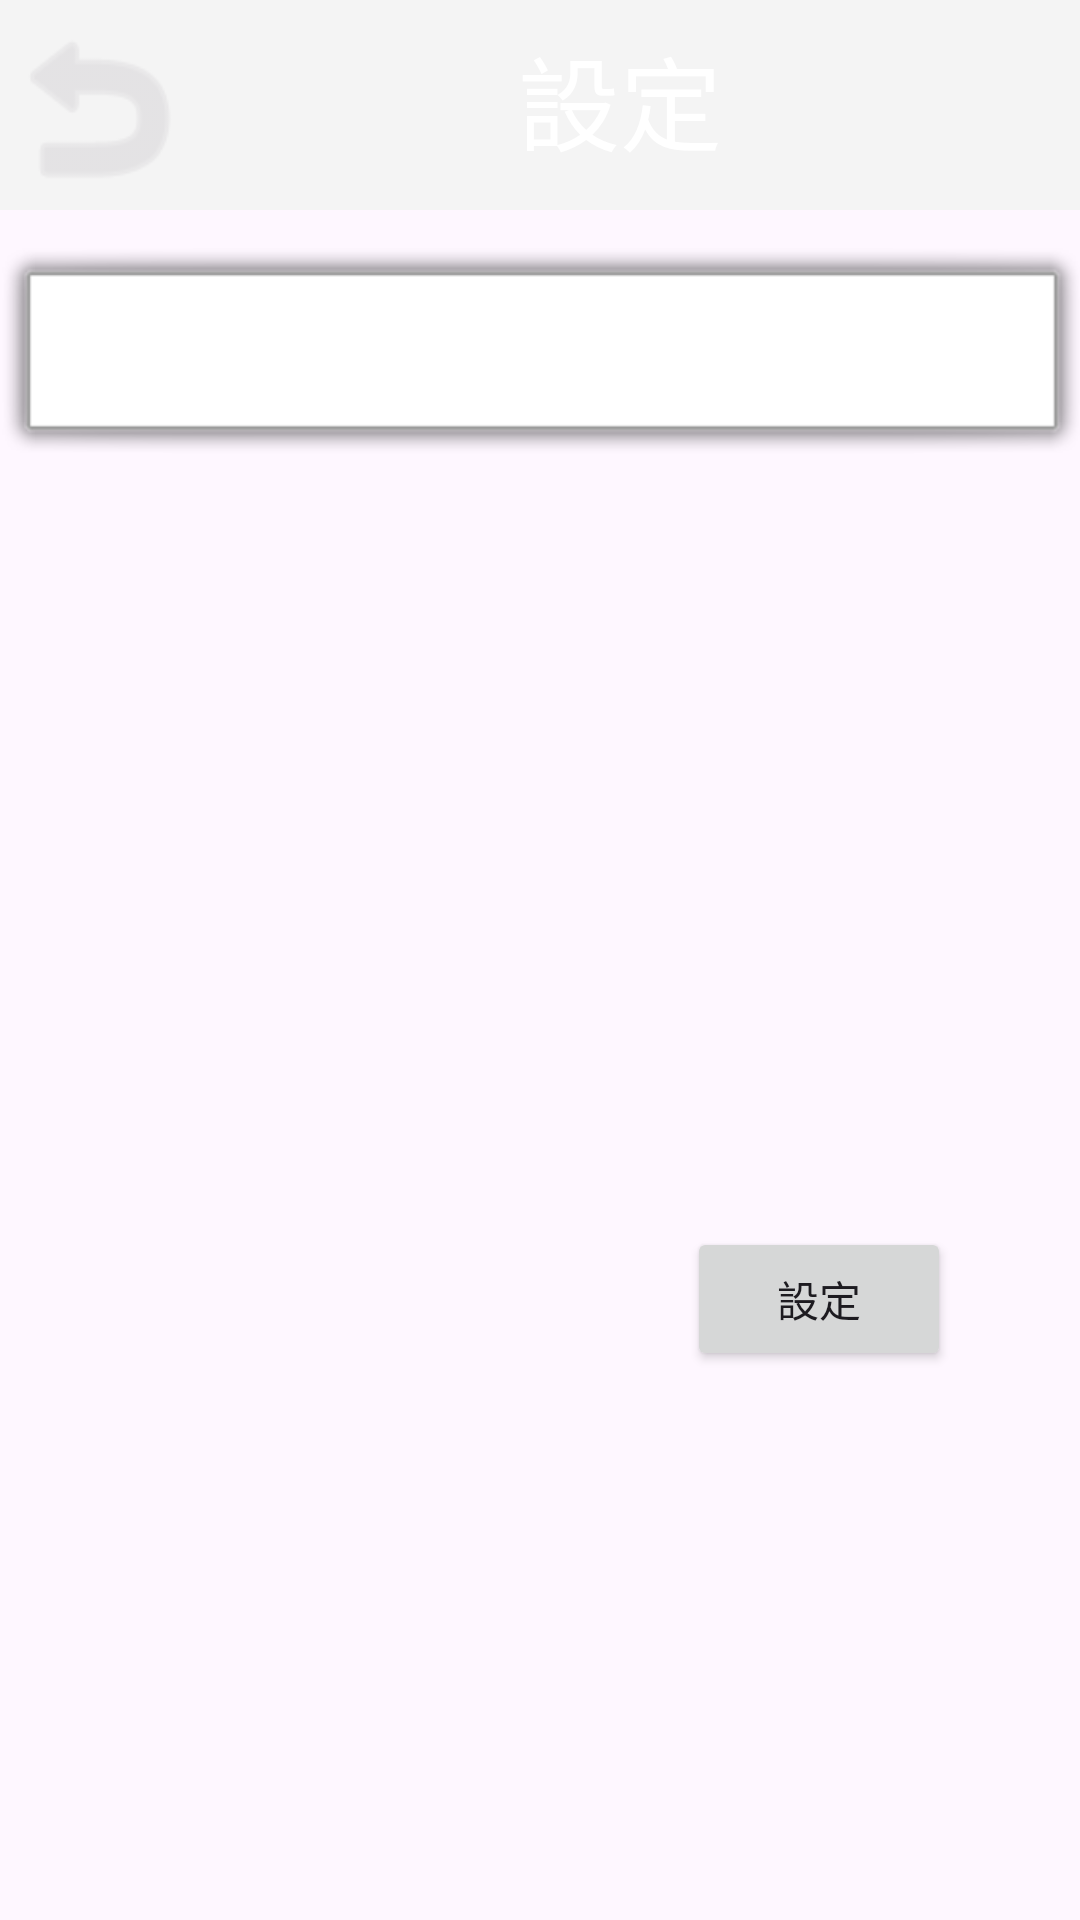

The Android layout XML behind this screen, and the referenced resources:
<!-- AndroidManifest.xml: application theme Theme.AsyncSample -->
<!-- res/layout/activity_setting.xml -->
<?xml version="1.0" encoding="utf-8"?>
<androidx.constraintlayout.widget.ConstraintLayout xmlns:android="http://schemas.android.com/apk/res/android"
    xmlns:app="http://schemas.android.com/apk/res-auto"
    xmlns:tools="http://schemas.android.com/tools"
    android:layout_width="match_parent"
    android:layout_height="match_parent"
    tools:context=".setting">

    

    

    

    <Spinner
        android:id="@+id/languageSpinner"
        android:layout_width="365dp"
        android:layout_height="74dp"
        android:layout_centerHorizontal="true"
        android:background="@android:drawable/alert_light_frame"
        app:layout_constraintBottom_toBottomOf="parent"
        app:layout_constraintEnd_toEndOf="parent"
        app:layout_constraintHorizontal_bias="0.49"
        app:layout_constraintStart_toStartOf="parent"
        app:layout_constraintTop_toTopOf="parent"
        app:layout_constraintVertical_bias="0.146" />

    <Button
        android:id="@+id/changeLanguageButton"
        android:layout_width="wrap_content"
        android:layout_height="wrap_content"
        android:layout_below="@id/languageSpinner"
        android:layout_centerHorizontal="true"
        android:text="@string/bt_setting"
        app:layout_constraintBottom_toBottomOf="parent"
        app:layout_constraintEnd_toEndOf="parent"
        app:layout_constraintHorizontal_bias="0.842"
        app:layout_constraintStart_toStartOf="parent"
        app:layout_constraintTop_toTopOf="parent"
        app:layout_constraintVertical_bias="0.691" />

    <RadioGroup
        android:layout_width="match_parent"
        android:layout_height="70dp"
        android:layout_alignParentStart="true"
        android:layout_alignParentTop="true"
        android:layout_alignParentEnd="true"
        android:background="#F4F4F4"
        android:orientation="horizontal"
        android:paddingTop="8dp"
        android:paddingBottom="8dp"
        app:layout_constraintEnd_toEndOf="parent"
        app:layout_constraintStart_toStartOf="parent"
        app:layout_constraintTop_toTopOf="parent">

        <Button
            android:id="@+id/button5"
            android:layout_width="65dp"
            android:layout_height="70dp"
            android:layout_alignParentStart="true"
            android:layout_alignParentTop="true"
            android:layout_alignParentEnd="true"
            android:layout_alignParentBottom="true"
            android:layout_marginStart="0dp"
            android:layout_marginTop="-16dp"
            android:layout_marginEnd="318dp"
            android:layout_marginBottom="668dp"
            android:background="@android:drawable/ic_menu_revert"
            android:backgroundTint="#63AFAAB1"
            android:text="@string/bt_back"
            android:textColor="#00FFFFFF"
            app:layout_constraintBottom_toBottomOf="parent"
            app:layout_constraintStart_toStartOf="parent"
            tools:ignore="MissingConstraints" />

        <TextView
            android:id="@+id/textView7"
            android:layout_width="411dp"
            android:layout_height="70dp"
            android:layout_alignParentStart="true"
            android:layout_alignParentTop="true"
            android:layout_alignParentEnd="true"
            android:layout_marginStart="-382dp"
            android:layout_marginTop="-10dp"
            android:layout_marginEnd="19dp"
            android:background="@drawable/common_google_signin_btn_icon_dark_normal_background"
            android:backgroundTint="#63AFAAB1"
            android:gravity="center"
            android:text="@string/tv_setting_title"
            android:textColor="@color/white"
            android:textSize="34sp" />
    </RadioGroup>

</androidx.constraintlayout.widget.ConstraintLayout>
<!-- resources referenced by this layout -->
<resources>
  <string name="bt_back">戻</string>
  	//menu
  <string name="bt_setting">設定</string>
  
  	//weather
  <string name="tv_setting_title">設定</string>
  <style name="Theme.AsyncSample" parent="Base.Theme.AsyncSample" />
  <style name="Base.Theme.AsyncSample" parent="Theme.Material3.DayNight.NoActionBar">
  		
  		
  	</style>
  <!-- not gathered from this repository: default colours our renderer supplied (Android Studio template values) -->
  <color name="white">#FFFFFFFF</color>
</resources>
